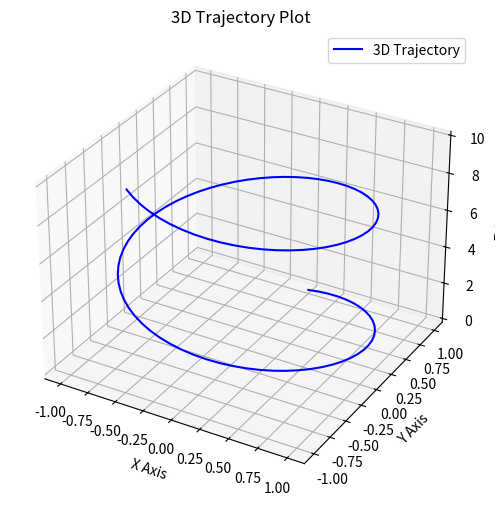

Write the Python code that produced this figure.
import matplotlib.pyplot as plt
import numpy as np
from mpl_toolkits.mplot3d import Axes3D

# Sample 3D trajectory data
t = np.linspace(0, 10, 100)  # Time variable
x = np.sin(t)  # X-coordinates
y = np.cos(t)  # Y-coordinates
z = t  # Z-coordinates (height)

# Create 3D figure
fig = plt.figure(figsize=(8, 6))
ax = fig.add_subplot(111, projection="3d")

# Plot the trajectory
ax.plot(x, y, z, label="3D Trajectory", color="b")

# Add labels
ax.set_xlabel("X Axis")
ax.set_ylabel("Y Axis")
ax.set_zlabel("Z Axis")
ax.set_title("3D Trajectory Plot")

# Show legend
ax.legend()

# Show plot
plt.show()
